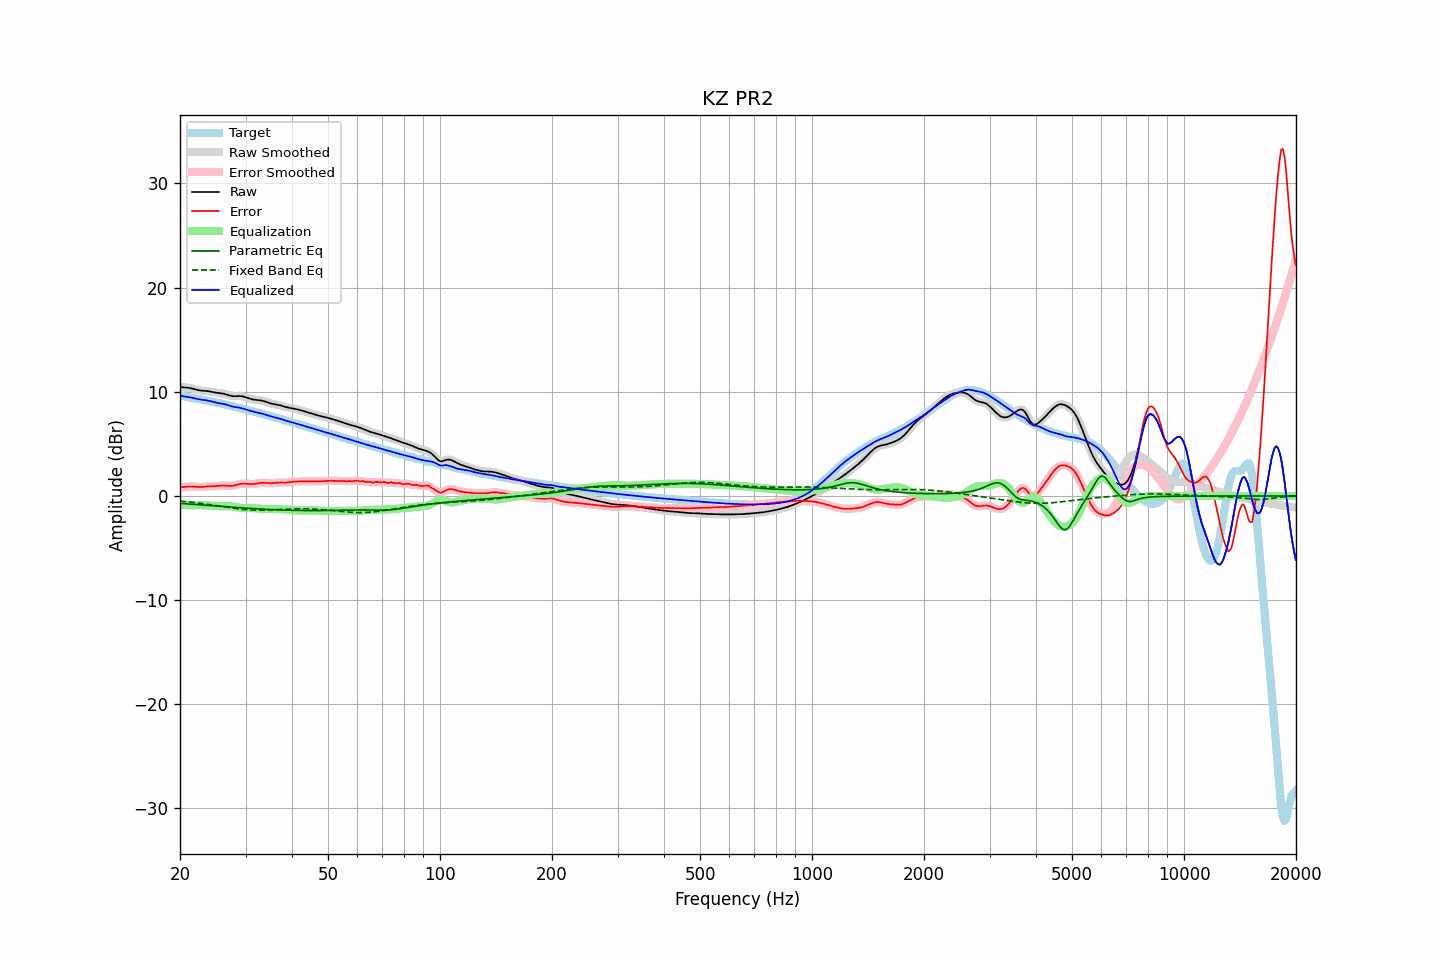

The file beside this chart, header and first rows:
frequency, raw, error, smoothed, error_smoothed, equalization, parametric_eq, fixed_band_eq, equalized_raw, equalized_smoothed, target
20.00, 10.46, 0.83, 10.46, 0.83, -0.83, -0.71, -0.49, 9.63, 9.63, 9.63
20.20, 10.45, 0.84, 10.45, 0.84, -0.85, -0.72, -0.50, 9.60, 9.60, 9.61
20.40, 10.43, 0.86, 10.44, 0.86, -0.86, -0.73, -0.52, 9.57, 9.57, 9.58
20.61, 10.42, 0.87, 10.42, 0.87, -0.87, -0.74, -0.53, 9.55, 9.55, 9.55
20.81, 10.41, 0.89, 10.41, 0.89, -0.88, -0.75, -0.55, 9.53, 9.53, 9.52
21.02, 10.39, 0.90, 10.39, 0.90, -0.89, -0.77, -0.57, 9.50, 9.50, 9.49
21.23, 10.37, 0.91, 10.37, 0.91, -0.89, -0.78, -0.58, 9.47, 9.47, 9.46
21.44, 10.34, 0.91, 10.34, 0.91, -0.90, -0.79, -0.60, 9.44, 9.44, 9.43
21.66, 10.30, 0.90, 10.30, 0.90, -0.89, -0.80, -0.62, 9.41, 9.41, 9.40
21.87, 10.26, 0.89, 10.26, 0.89, -0.89, -0.81, -0.64, 9.37, 9.37, 9.37
22.09, 10.21, 0.87, 10.21, 0.87, -0.88, -0.82, -0.65, 9.34, 9.34, 9.34
22.31, 10.18, 0.86, 10.18, 0.86, -0.87, -0.83, -0.67, 9.30, 9.30, 9.31
22.54, 10.15, 0.86, 10.15, 0.86, -0.87, -0.84, -0.69, 9.27, 9.27, 9.29
22.76, 10.12, 0.86, 10.12, 0.86, -0.87, -0.85, -0.71, 9.25, 9.25, 9.26
22.99, 10.11, 0.87, 10.11, 0.87, -0.88, -0.87, -0.73, 9.23, 9.23, 9.24
23.22, 10.10, 0.89, 10.10, 0.89, -0.89, -0.88, -0.75, 9.21, 9.21, 9.21
23.45, 10.09, 0.91, 10.09, 0.91, -0.90, -0.89, -0.78, 9.19, 9.19, 9.18
23.69, 10.07, 0.92, 10.07, 0.92, -0.91, -0.90, -0.80, 9.17, 9.17, 9.15
23.92, 10.05, 0.93, 10.05, 0.93, -0.92, -0.91, -0.82, 9.13, 9.13, 9.12
24.16, 10.02, 0.93, 10.02, 0.93, -0.93, -0.92, -0.84, 9.10, 9.10, 9.09
24.40, 9.99, 0.93, 9.99, 0.93, -0.94, -0.93, -0.87, 9.05, 9.05, 9.06
24.65, 9.95, 0.93, 9.96, 0.93, -0.94, -0.95, -0.89, 9.01, 9.01, 9.02
24.89, 9.92, 0.94, 9.93, 0.94, -0.95, -0.96, -0.91, 8.97, 8.97, 8.99
25.14, 9.90, 0.95, 9.90, 0.95, -0.96, -0.97, -0.94, 8.94, 8.94, 8.95
25.39, 9.88, 0.97, 9.88, 0.97, -0.97, -0.98, -0.96, 8.91, 8.91, 8.92
25.65, 9.87, 0.98, 9.87, 0.98, -0.98, -0.99, -0.98, 8.89, 8.89, 8.89
25.91, 9.85, 1.00, 9.85, 1.00, -0.98, -1.00, -1.01, 8.87, 8.87, 8.85
26.16, 9.83, 1.01, 9.82, 1.01, -0.98, -1.01, -1.03, 8.84, 8.84, 8.82
26.43, 9.79, 1.00, 9.79, 1.00, -0.98, -1.03, -1.06, 8.80, 8.80, 8.78
26.69, 9.74, 0.99, 9.74, 0.99, -0.98, -1.04, -1.08, 8.76, 8.76, 8.75
26.96, 9.69, 0.97, 9.68, 0.97, -0.98, -1.05, -1.10, 8.71, 8.71, 8.71
27.23, 9.63, 0.96, 9.64, 0.96, -0.98, -1.06, -1.13, 8.65, 8.66, 8.67
27.50, 9.60, 0.96, 9.60, 0.97, -0.99, -1.07, -1.15, 8.61, 8.61, 8.64
27.77, 9.58, 0.98, 9.58, 0.98, -1.01, -1.08, -1.17, 8.57, 8.57, 8.60
28.05, 9.58, 1.01, 9.58, 1.02, -1.03, -1.09, -1.19, 8.54, 8.55, 8.56
28.33, 9.58, 1.06, 9.58, 1.06, -1.06, -1.10, -1.21, 8.52, 8.52, 8.53
28.62, 9.59, 1.10, 9.59, 1.10, -1.09, -1.11, -1.23, 8.50, 8.50, 8.49
28.90, 9.60, 1.14, 9.59, 1.14, -1.12, -1.13, -1.25, 8.47, 8.47, 8.45
29.19, 9.58, 1.17, 9.58, 1.17, -1.15, -1.14, -1.27, 8.44, 8.44, 8.41
29.48, 9.56, 1.18, 9.56, 1.18, -1.16, -1.15, -1.28, 8.40, 8.39, 8.38
29.78, 9.52, 1.18, 9.52, 1.18, -1.17, -1.16, -1.30, 8.35, 8.35, 8.34
30.08, 9.47, 1.17, 9.47, 1.17, -1.17, -1.17, -1.31, 8.30, 8.30, 8.30
30.38, 9.42, 1.16, 9.42, 1.16, -1.16, -1.18, -1.32, 8.25, 8.25, 8.26
30.68, 9.37, 1.15, 9.37, 1.15, -1.16, -1.19, -1.33, 8.21, 8.21, 8.22
30.99, 9.32, 1.14, 9.32, 1.14, -1.15, -1.20, -1.34, 8.16, 8.16, 8.18
31.30, 9.28, 1.14, 9.28, 1.14, -1.16, -1.21, -1.35, 8.12, 8.12, 8.14
31.61, 9.25, 1.15, 9.25, 1.15, -1.17, -1.22, -1.36, 8.08, 8.08, 8.10
31.93, 9.22, 1.17, 9.23, 1.17, -1.18, -1.23, -1.36, 8.04, 8.04, 8.06
32.24, 9.21, 1.19, 9.21, 1.19, -1.20, -1.24, -1.36, 8.01, 8.01, 8.01
32.57, 9.19, 1.22, 9.19, 1.22, -1.22, -1.24, -1.36, 7.98, 7.98, 7.97
32.89, 9.18, 1.25, 9.18, 1.25, -1.23, -1.25, -1.37, 7.95, 7.95, 7.93
33.22, 9.15, 1.26, 9.15, 1.26, -1.24, -1.26, -1.36, 7.91, 7.91, 7.89
33.55, 9.12, 1.27, 9.11, 1.26, -1.25, -1.27, -1.36, 7.87, 7.87, 7.85
33.89, 9.07, 1.26, 9.07, 1.26, -1.25, -1.28, -1.36, 7.82, 7.82, 7.81
34.23, 9.01, 1.24, 9.01, 1.24, -1.24, -1.29, -1.35, 7.77, 7.77, 7.77
34.57, 8.96, 1.23, 8.96, 1.23, -1.24, -1.29, -1.35, 7.71, 7.72, 7.73
34.92, 8.90, 1.22, 8.91, 1.22, -1.24, -1.30, -1.34, 7.67, 7.67, 7.69
35.27, 8.86, 1.22, 8.86, 1.22, -1.24, -1.31, -1.34, 7.62, 7.62, 7.64
35.62, 8.83, 1.23, 8.83, 1.23, -1.24, -1.32, -1.33, 7.58, 7.59, 7.60
35.97, 8.80, 1.25, 8.80, 1.25, -1.25, -1.32, -1.32, 7.55, 7.55, 7.55
... 635 more rows
